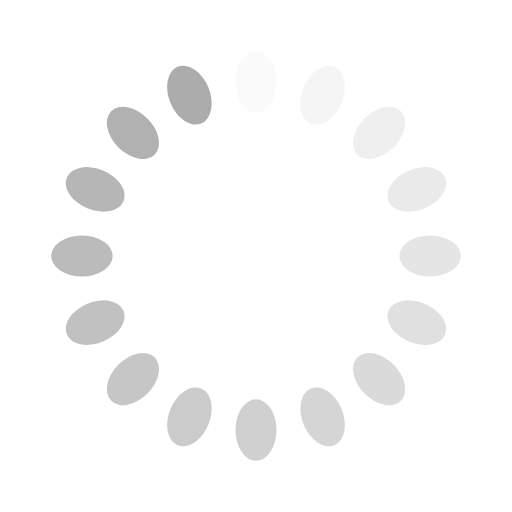
t = 0.00 s
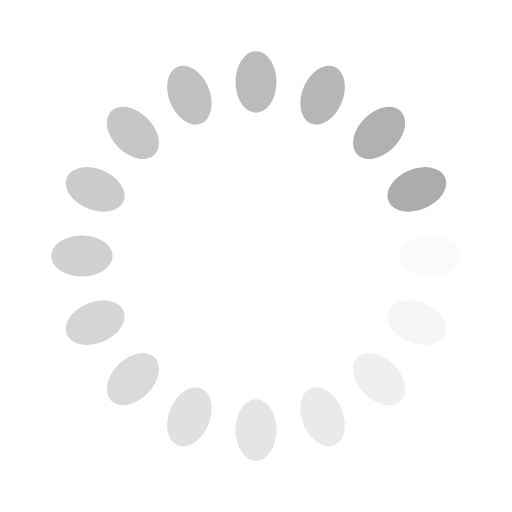
t = 0.25 s
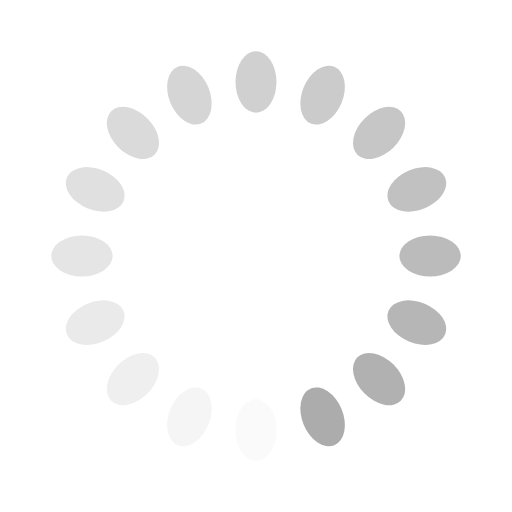
t = 0.50 s
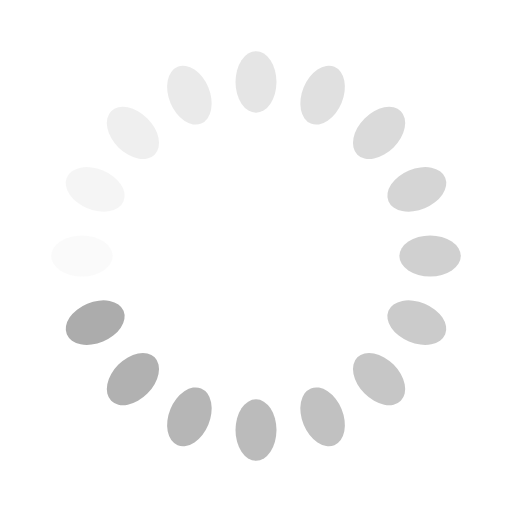
t = 0.75 s

The animated SVG that drew these frames (rendered in a browser with its animation timeline set to each time). Animation: 16 SMIL elements (animate=16); one cycle of 1.00 s, repeats indefinitely.

<svg xmlns="http://www.w3.org/2000/svg" viewBox="0 0 100 100" preserveAspectRatio="xMidYMid" width="200" height="200" style="shape-rendering: auto; display: block; background: transparent;" xmlns:xlink="http://www.w3.org/1999/xlink"><g><g transform="rotate(0 50 50)">
  <rect fill="#acacac" height="12" width="8" ry="6" rx="4" y="10" x="46">
    <animate repeatCount="indefinite" begin="-0.9375s" dur="1s" keyTimes="0;1" values="1;0" attributeName="opacity"></animate>
  </rect>
</g><g transform="rotate(22.5 50 50)">
  <rect fill="#acacac" height="12" width="8" ry="6" rx="4" y="10" x="46">
    <animate repeatCount="indefinite" begin="-0.875s" dur="1s" keyTimes="0;1" values="1;0" attributeName="opacity"></animate>
  </rect>
</g><g transform="rotate(45 50 50)">
  <rect fill="#acacac" height="12" width="8" ry="6" rx="4" y="10" x="46">
    <animate repeatCount="indefinite" begin="-0.8125s" dur="1s" keyTimes="0;1" values="1;0" attributeName="opacity"></animate>
  </rect>
</g><g transform="rotate(67.5 50 50)">
  <rect fill="#acacac" height="12" width="8" ry="6" rx="4" y="10" x="46">
    <animate repeatCount="indefinite" begin="-0.75s" dur="1s" keyTimes="0;1" values="1;0" attributeName="opacity"></animate>
  </rect>
</g><g transform="rotate(90 50 50)">
  <rect fill="#acacac" height="12" width="8" ry="6" rx="4" y="10" x="46">
    <animate repeatCount="indefinite" begin="-0.6875s" dur="1s" keyTimes="0;1" values="1;0" attributeName="opacity"></animate>
  </rect>
</g><g transform="rotate(112.5 50 50)">
  <rect fill="#acacac" height="12" width="8" ry="6" rx="4" y="10" x="46">
    <animate repeatCount="indefinite" begin="-0.625s" dur="1s" keyTimes="0;1" values="1;0" attributeName="opacity"></animate>
  </rect>
</g><g transform="rotate(135 50 50)">
  <rect fill="#acacac" height="12" width="8" ry="6" rx="4" y="10" x="46">
    <animate repeatCount="indefinite" begin="-0.5625s" dur="1s" keyTimes="0;1" values="1;0" attributeName="opacity"></animate>
  </rect>
</g><g transform="rotate(157.5 50 50)">
  <rect fill="#acacac" height="12" width="8" ry="6" rx="4" y="10" x="46">
    <animate repeatCount="indefinite" begin="-0.5s" dur="1s" keyTimes="0;1" values="1;0" attributeName="opacity"></animate>
  </rect>
</g><g transform="rotate(180 50 50)">
  <rect fill="#acacac" height="12" width="8" ry="6" rx="4" y="10" x="46">
    <animate repeatCount="indefinite" begin="-0.4375s" dur="1s" keyTimes="0;1" values="1;0" attributeName="opacity"></animate>
  </rect>
</g><g transform="rotate(202.5 50 50)">
  <rect fill="#acacac" height="12" width="8" ry="6" rx="4" y="10" x="46">
    <animate repeatCount="indefinite" begin="-0.375s" dur="1s" keyTimes="0;1" values="1;0" attributeName="opacity"></animate>
  </rect>
</g><g transform="rotate(225 50 50)">
  <rect fill="#acacac" height="12" width="8" ry="6" rx="4" y="10" x="46">
    <animate repeatCount="indefinite" begin="-0.3125s" dur="1s" keyTimes="0;1" values="1;0" attributeName="opacity"></animate>
  </rect>
</g><g transform="rotate(247.5 50 50)">
  <rect fill="#acacac" height="12" width="8" ry="6" rx="4" y="10" x="46">
    <animate repeatCount="indefinite" begin="-0.25s" dur="1s" keyTimes="0;1" values="1;0" attributeName="opacity"></animate>
  </rect>
</g><g transform="rotate(270 50 50)">
  <rect fill="#acacac" height="12" width="8" ry="6" rx="4" y="10" x="46">
    <animate repeatCount="indefinite" begin="-0.1875s" dur="1s" keyTimes="0;1" values="1;0" attributeName="opacity"></animate>
  </rect>
</g><g transform="rotate(292.5 50 50)">
  <rect fill="#acacac" height="12" width="8" ry="6" rx="4" y="10" x="46">
    <animate repeatCount="indefinite" begin="-0.125s" dur="1s" keyTimes="0;1" values="1;0" attributeName="opacity"></animate>
  </rect>
</g><g transform="rotate(315 50 50)">
  <rect fill="#acacac" height="12" width="8" ry="6" rx="4" y="10" x="46">
    <animate repeatCount="indefinite" begin="-0.0625s" dur="1s" keyTimes="0;1" values="1;0" attributeName="opacity"></animate>
  </rect>
</g><g transform="rotate(337.5 50 50)">
  <rect fill="#acacac" height="12" width="8" ry="6" rx="4" y="10" x="46">
    <animate repeatCount="indefinite" begin="0s" dur="1s" keyTimes="0;1" values="1;0" attributeName="opacity"></animate>
  </rect>
</g><g></g></g><!-- [ldio] generated by https://loading.io --></svg>
